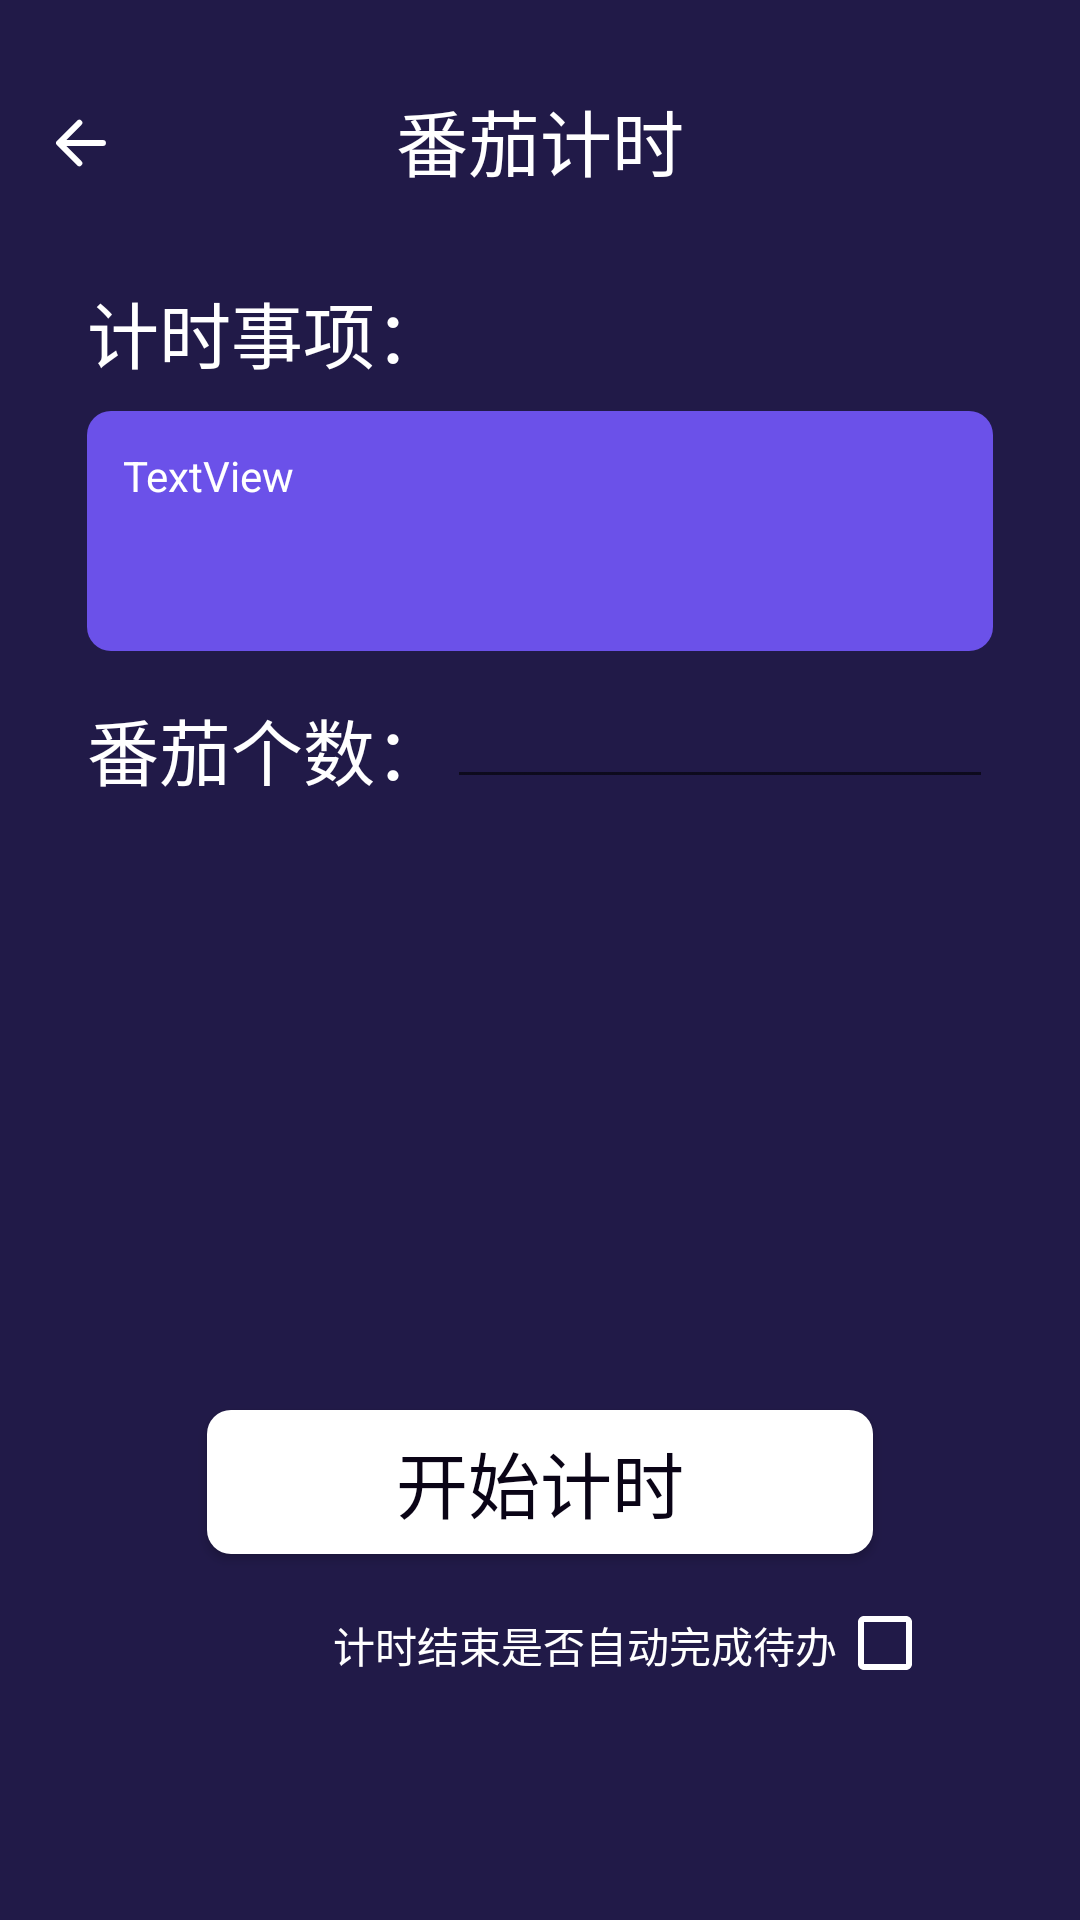

Here is an Android app screen rendered from its layout file. Give the layout XML and the strings, colors and styles it references.
<!-- AndroidManifest.xml: application theme AppTheme -->
<!-- res/layout/activity_tomato_clock_settings.xml -->
<?xml version="1.0" encoding="utf-8"?>
<androidx.constraintlayout.widget.ConstraintLayout xmlns:android="http://schemas.android.com/apk/res/android"
    xmlns:app="http://schemas.android.com/apk/res-auto"
    xmlns:tools="http://schemas.android.com/tools"
    android:layout_width="match_parent"
    android:layout_height="match_parent"
    android:background="@color/colorDarkPurple"
    tools:context=".activity.TomatoClockSettingsActivity">


    <ImageButton
        android:id="@+id/returnButton"
        android:layout_width="wrap_content"
        android:layout_height="37dp"
        android:layout_marginStart="15dp"
        android:layout_marginLeft="15dp"
        android:background="@android:color/transparent"
        app:layout_constraintStart_toStartOf="@+id/space"
        app:layout_constraintTop_toTopOf="@+id/guideline"
        app:srcCompat="@drawable/ic_back_icon"
        tools:ignore="VectorDrawableCompat" />

    <TextView
        android:id="@+id/textView2"
        android:layout_width="123dp"
        android:layout_height="44dp"
        android:text="计时事项："
        android:textColor="@android:color/white"
        android:textSize="24sp"
        app:layout_constraintStart_toEndOf="@+id/space"
        app:layout_constraintTop_toTopOf="@+id/guideline2" />

    <TextView
        android:id="@+id/textView3"
        android:layout_width="wrap_content"
        android:layout_height="37dp"
        android:text="番茄计时"
        android:textColor="@android:color/white"
        android:textSize="24sp"
        app:layout_constraintEnd_toEndOf="@+id/space2"
        app:layout_constraintStart_toStartOf="parent"
        app:layout_constraintTop_toTopOf="@+id/guideline" />

    <TextView
        android:id="@+id/textView4"
        android:layout_width="0dp"
        android:layout_height="wrap_content"
        android:layout_marginTop="15dp"
        android:text="番茄个数："
        android:textColor="@android:color/white"
        android:textSize="24sp"
        app:layout_constraintStart_toEndOf="@+id/space"
        app:layout_constraintTop_toBottomOf="@+id/itemsTextView" />

    <Space
        android:id="@+id/space"
        android:layout_width="29dp"
        android:layout_height="0dp"
        app:layout_constraintBottom_toBottomOf="parent"
        app:layout_constraintStart_toStartOf="parent"
        app:layout_constraintTop_toTopOf="parent"
        app:layout_constraintVertical_bias="0.0" />

    <Space
        android:id="@+id/space2"
        android:layout_width="29dp"
        android:layout_height="0dp"
        app:layout_constraintBottom_toBottomOf="parent"
        app:layout_constraintEnd_toEndOf="parent"
        app:layout_constraintTop_toTopOf="parent" />

    <Button
        android:id="@+id/startClockButton"
        android:layout_width="0dp"
        android:layout_height="wrap_content"
        android:layout_marginStart="30dp"
        android:layout_marginLeft="30dp"
        android:layout_marginEnd="30dp"
        android:layout_marginRight="30dp"
        android:layout_marginBottom="20dp"
        android:text="开始计时"
        android:textColor="#0A0416"
        android:textFontWeight="700"
        android:textSize="24dp"
        android:background="@drawable/round_corner_button"

        app:layout_constraintBottom_toTopOf="@+id/textView5"
        app:layout_constraintEnd_toStartOf="@+id/space4"
        app:layout_constraintHorizontal_bias="0.485"
        app:layout_constraintStart_toEndOf="@+id/space3" />

    <TextView
        android:id="@+id/textView5"
        android:layout_width="0dp"
        android:layout_height="22dp"
        android:layout_marginStart="72dp"
        android:layout_marginLeft="72dp"
        android:text="计时结束是否自动完成待办"
        android:textColor="@android:color/white"
        app:layout_constraintBottom_toTopOf="@+id/space5"
        app:layout_constraintStart_toEndOf="@+id/space3" />

    <CheckBox
        android:id="@+id/checkBox"
        android:layout_width="0dp"
        android:layout_height="25dp"
        android:theme="@style/MyCheckbox"
        app:layout_constraintBottom_toTopOf="@+id/space5"
        app:layout_constraintEnd_toStartOf="@+id/space4"
        app:layout_constraintHorizontal_bias="0.0"
        app:layout_constraintStart_toEndOf="@+id/textView5" />

    <Space
        android:id="@+id/space3"
        android:layout_width="10dp"
        android:layout_height="10dp"
        app:layout_constraintStart_toEndOf="@+id/space"
        tools:layout_editor_absoluteY="634dp"
        tools:ignore="MissingConstraints" />

    <Space
        android:id="@+id/space4"
        android:layout_width="10dp"
        android:layout_height="10dp"
        app:layout_constraintEnd_toStartOf="@+id/space2"
        tools:layout_editor_absoluteY="628dp"
        tools:ignore="MissingConstraints" />

    <Space
        android:id="@+id/space5"
        android:layout_width="0dp"
        android:layout_height="80dp"
        app:layout_constraintBottom_toBottomOf="parent"
        app:layout_constraintEnd_toStartOf="@+id/space2"
        app:layout_constraintStart_toEndOf="@+id/space" />

    <EditText
        android:id="@+id/TomatoNumEdit"
        android:layout_width="0dp"
        android:layout_height="wrap_content"
        android:ems="10"
        android:gravity="center"
        android:inputType="number"
        android:textColor="@android:color/white"
        style="@style/MyEditText"
        android:textSize="24dp"
        app:layout_constraintEnd_toStartOf="@+id/space2"
        app:layout_constraintStart_toEndOf="@+id/textView4"
        app:layout_constraintTop_toBottomOf="@+id/itemsTextView" />

    <TextView
        android:id="@+id/itemsTextView"
        android:layout_width="0dp"
        android:layout_height="80dp"
        android:background="@drawable/round_corner"
        android:text="TextView"
        android:textColor="@android:color/white"
        android:textSize="14dp"
        android:padding="12dp"
        app:layout_constraintEnd_toStartOf="@+id/space2"
        app:layout_constraintStart_toEndOf="@+id/space"
        app:layout_constraintTop_toBottomOf="@+id/textView2" />

    <Space
        android:layout_width="0dp"
        android:layout_height="wrap_content"
        app:layout_constraintStart_toEndOf="@+id/space"
        tools:layout_editor_absoluteY="342dp"
        tools:ignore="MissingConstraints" />

    <androidx.constraintlayout.widget.Guideline
        android:id="@+id/guideline"
        android:layout_width="wrap_content"
        android:layout_height="wrap_content"
        android:orientation="horizontal"
        app:layout_constraintGuide_begin="29dp" />

    <androidx.constraintlayout.widget.Guideline
        android:id="@+id/guideline2"
        android:layout_width="wrap_content"
        android:layout_height="wrap_content"
        android:orientation="horizontal"
        app:layout_constraintGuide_begin="93dp" />


</androidx.constraintlayout.widget.ConstraintLayout>
<!-- resources referenced by this layout -->
<resources>
  <color name="colorDarkPurple">#211A48</color>
  <!-- drawable ic_back_icon (drawable) -->
  <vector xmlns:android="http://schemas.android.com/apk/res/android"
      android:width="24dp"
      android:height="24dp"
      android:viewportWidth="24"
      android:viewportHeight="24">
    <path
        android:pathData="M11.4375,18.75L4.6875,12L11.4375,5.25"
        android:strokeLineJoin="round"
        android:strokeWidth="2"
        android:fillColor="#00000000"
        android:strokeColor="#ffffff"
        android:strokeLineCap="round"/>
    <path
        android:pathData="M5.625,12L19.3125,12"
        android:strokeLineJoin="round"
        android:strokeWidth="2"
        android:fillColor="#00000000"
        android:strokeColor="#ffffff"
        android:strokeLineCap="round"/>
  </vector>
  <!-- drawable round_corner (drawable) -->
  <?xml version="1.0" encoding="utf-8"?>
  <shape xmlns:android="http://schemas.android.com/apk/res/android"
      android:shape="rectangle"
      android:useLevel="false">
      <solid android:color="@color/colorBrightPurple" />
      <corners android:radius="8dp" />
  
  
  </shape>
  <!-- drawable round_corner_button (drawable) -->
  <?xml version="1.0" encoding="utf-8"?>
  <shape xmlns:android="http://schemas.android.com/apk/res/android"
      android:shape="rectangle"
      android:useLevel="false">
      <solid android:color="@android:color/white" />
      <corners android:radius="8dp" />
      
      
  </shape>
  <style name="MyCheckbox" parent="Theme.AppCompat.Light">
          <item name="android:shadowColor">@android:color/white</item>
          <item name="colorControlNormal">@android:color/white</item>
          <item name="colorControlActivated">@android:color/white</item>
      </style>
  <style name="MyEditText" parent="Theme.AppCompat.Light">
          <item name="colorControlNormal">@color/colorBrightPurple</item>
          <item name="colorControlActivated">@color/colorBrightPurple</item>
      </style>
  <style name="AppTheme" parent="Theme.AppCompat.Light.NoActionBar">
          
          <item name="colorPrimary">@color/colorPrimary</item>
          <item name="colorPrimaryDark">@color/colorPrimaryDark</item>
          <item name="colorAccent">@color/colorAccent</item>
      </style>
  <color name="colorBrightPurple">#6B51E9</color>
  <color name="colorPrimary">#54AADB</color>
  <color name="colorPrimaryDark">#00574B</color>
  <color name="colorAccent">#D81B60</color>
</resources>
